Labelled photos from "dataset", an image-classification folder in marian4cost/VIPER. The possible labels are: antiga, Mercosul plate.

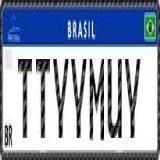
Label: Mercosul plate

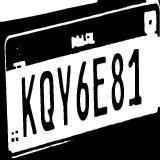
Label: Mercosul plate

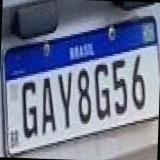
Label: Mercosul plate

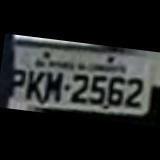
Label: antiga

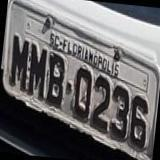
Label: antiga

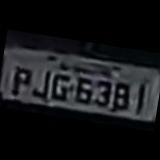
Label: antiga
